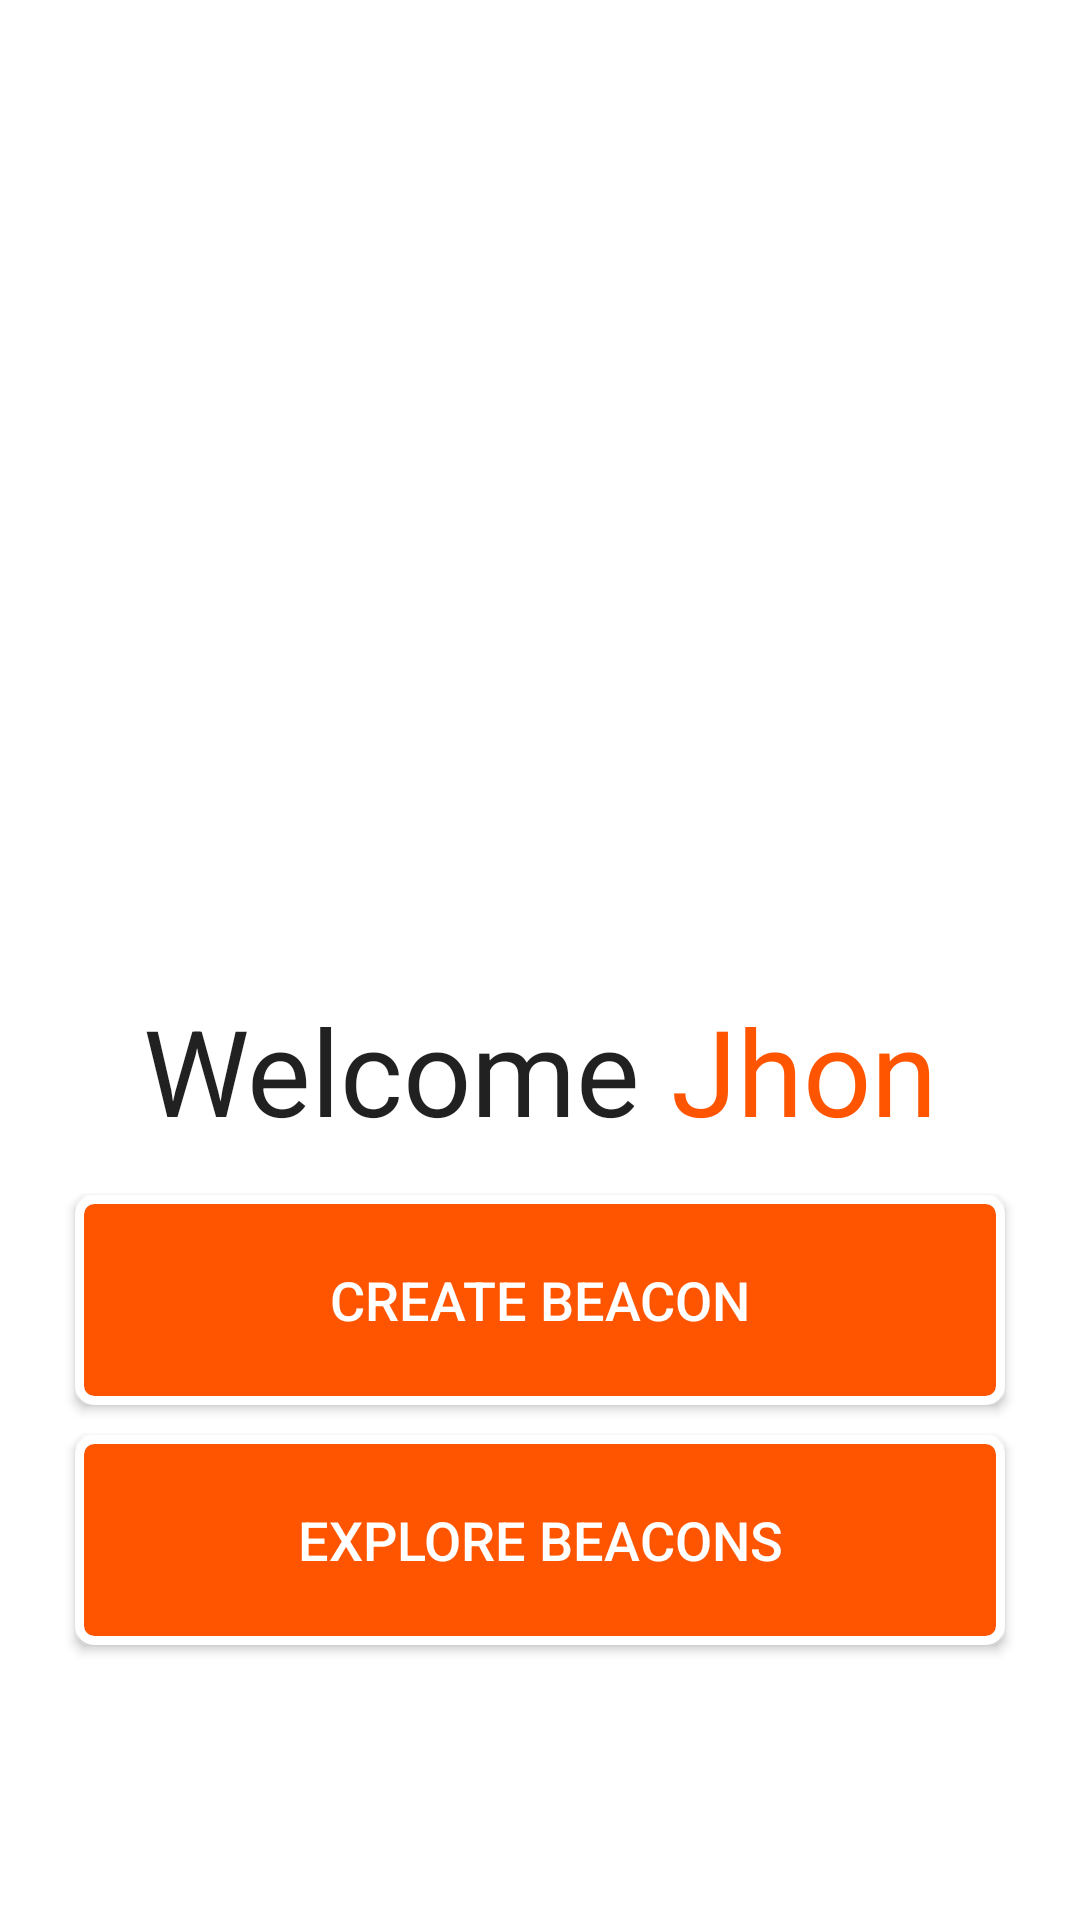

Produce the Android XML layout that renders to this screen, including the resource entries it uses.
<!-- AndroidManifest.xml: application theme AppTheme -->
<!-- res/layout/activity_welcome_screen.xml -->
<?xml version="1.0" encoding="utf-8"?>
<LinearLayout xmlns:android="http://schemas.android.com/apk/res/android"
    xmlns:tools="http://schemas.android.com/tools" android:layout_width="match_parent"
    android:layout_height="match_parent"
    android:paddingBottom="@dimen/activity_vertical_margin"
    tools:context="com.hackapp.hacksignal.models.WelcomeScreen"
    android:background="#fff"
    android:orientation="vertical"

    >


    <ImageView
        android:elevation="10dp"
        android:layout_marginTop="10dp"
        android:src="@drawable/hacksignal"
        android:layout_width="wrap_content"
        android:layout_height="320dp" />

    <LinearLayout
        android:layout_gravity="center_horizontal"
        android:layout_width="wrap_content"
        android:layout_height="wrap_content">

        <TextView
            android:layout_width="wrap_content"
            android:layout_height="wrap_content"
            android:textSize="40sp"
            android:textAppearance="?android:attr/textAppearanceLarge"
            android:text="Welcome "
            android:id="@+id/textView" />

        <TextView
            android:layout_width="wrap_content"
            android:layout_height="wrap_content"
            android:gravity="center"

            android:textSize="40sp"
            android:textColor="@color/brand"
            android:textAppearance="?android:attr/textAppearanceLarge"
            android:text="Jhon"
            android:id="@+id/welcomeName" />
    </LinearLayout>


    <Button
        android:layout_marginTop="15dp"
        android:layout_width="310dp"
        android:layout_height="70dp"
        android:text="Create Beacon"
        android:id="@+id/createBeaconBtn"
        android:textSize="18sp"
        android:layout_gravity="center_horizontal"
        android:background="@drawable/loginbutton"
        android:textColor="#fff"
        />

    <Button
        android:layout_marginTop="10dp"
        android:layout_width="310dp"
        android:textColor="#fff"

        android:textSize="18sp"
        android:layout_height="70dp"
        android:text="Explore Beacons"
        android:id="@+id/exploreBeaconBtn"
        android:layout_gravity="center_horizontal"
        android:background="@drawable/loginbutton"
        />



</LinearLayout>
<!-- resources referenced by this layout -->
<resources>
  <color name="brand">#FF5500</color>
  <!-- drawable loginbutton (drawable) -->
  <?xml version="1.0" encoding="utf-8"?>
  <shape
      android:shape="rectangle"
      xmlns:android="http://schemas.android.com/apk/res/android">
      <corners android:radius="5dip" />
      <solid android:width="1dip" android:color="@color/brand" />
      <stroke android:width="3dp" android:color="#fff"/>
  </shape>
  <style name="AppTheme" parent="Theme.AppCompat.Light.NoActionBar">
          <item name="android:windowIsTranslucent">true</item>
          
          <item name="colorPrimary">@color/brand</item>
  
          
          <item name="colorPrimaryDark">@color/brandDark</item>
          <item name="actionBarStyle">@color/brand</item>
  
          
          <item name="colorAccent">#396882</item>
  
          
  
      </style>
  <color name="brandDark">#D14600</color>
</resources>
